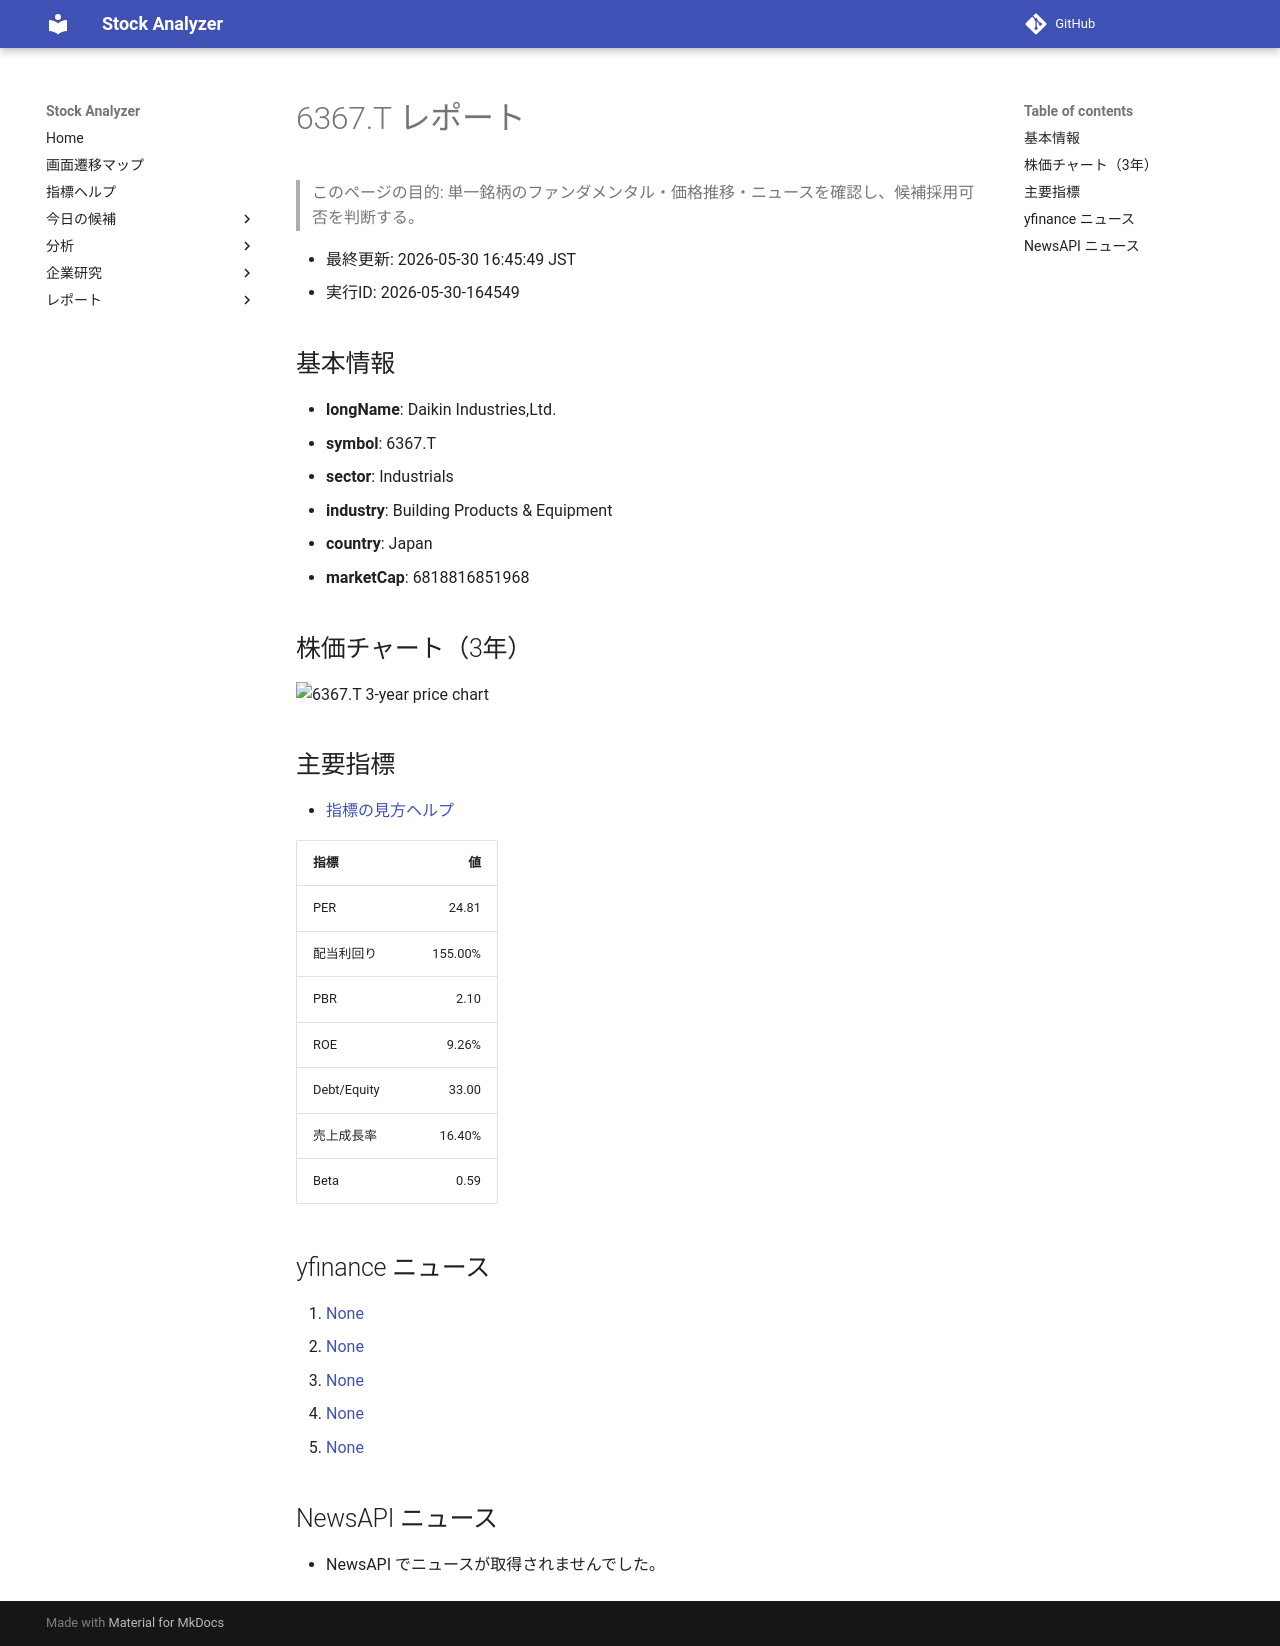

repository: Yumi-note/Making-APP · page: stocks/2026-05-30/164549/6367_T/index.html · generator: mkdocs

# 6367.T レポート

> このページの目的: 単一銘柄のファンダメンタル・価格推移・ニュースを確認し、候補採用可否を判断する。

- 最終更新: 2026-05-30 16:45:49 JST
- 実行ID: 2026-05-30-164549

## 基本情報

- **longName**: Daikin Industries,Ltd.
- **symbol**: 6367.T
- **sector**: Industrials
- **industry**: Building Products & Equipment
- **country**: Japan
- **marketCap**: 6818816851968

## 株価チャート（3年）

![6367.T 3-year price chart](6367_T_3y.png)

## 主要指標

- [指標の見方ヘルプ](../../../../indicators.md)

| 指標 | 値 |
|---|---:|
| PER | 24.81 |
| 配当利回り | 155.00% |
| PBR | 2.10 |
| ROE | 9.26% |
| Debt/Equity | 33.00 |
| 売上成長率 | 16.40% |
| Beta | 0.59 |

## yfinance ニュース

1. [None](None)
2. [None](None)
3. [None](None)
4. [None](None)
5. [None](None)

## NewsAPI ニュース

- NewsAPI でニュースが取得されませんでした。
